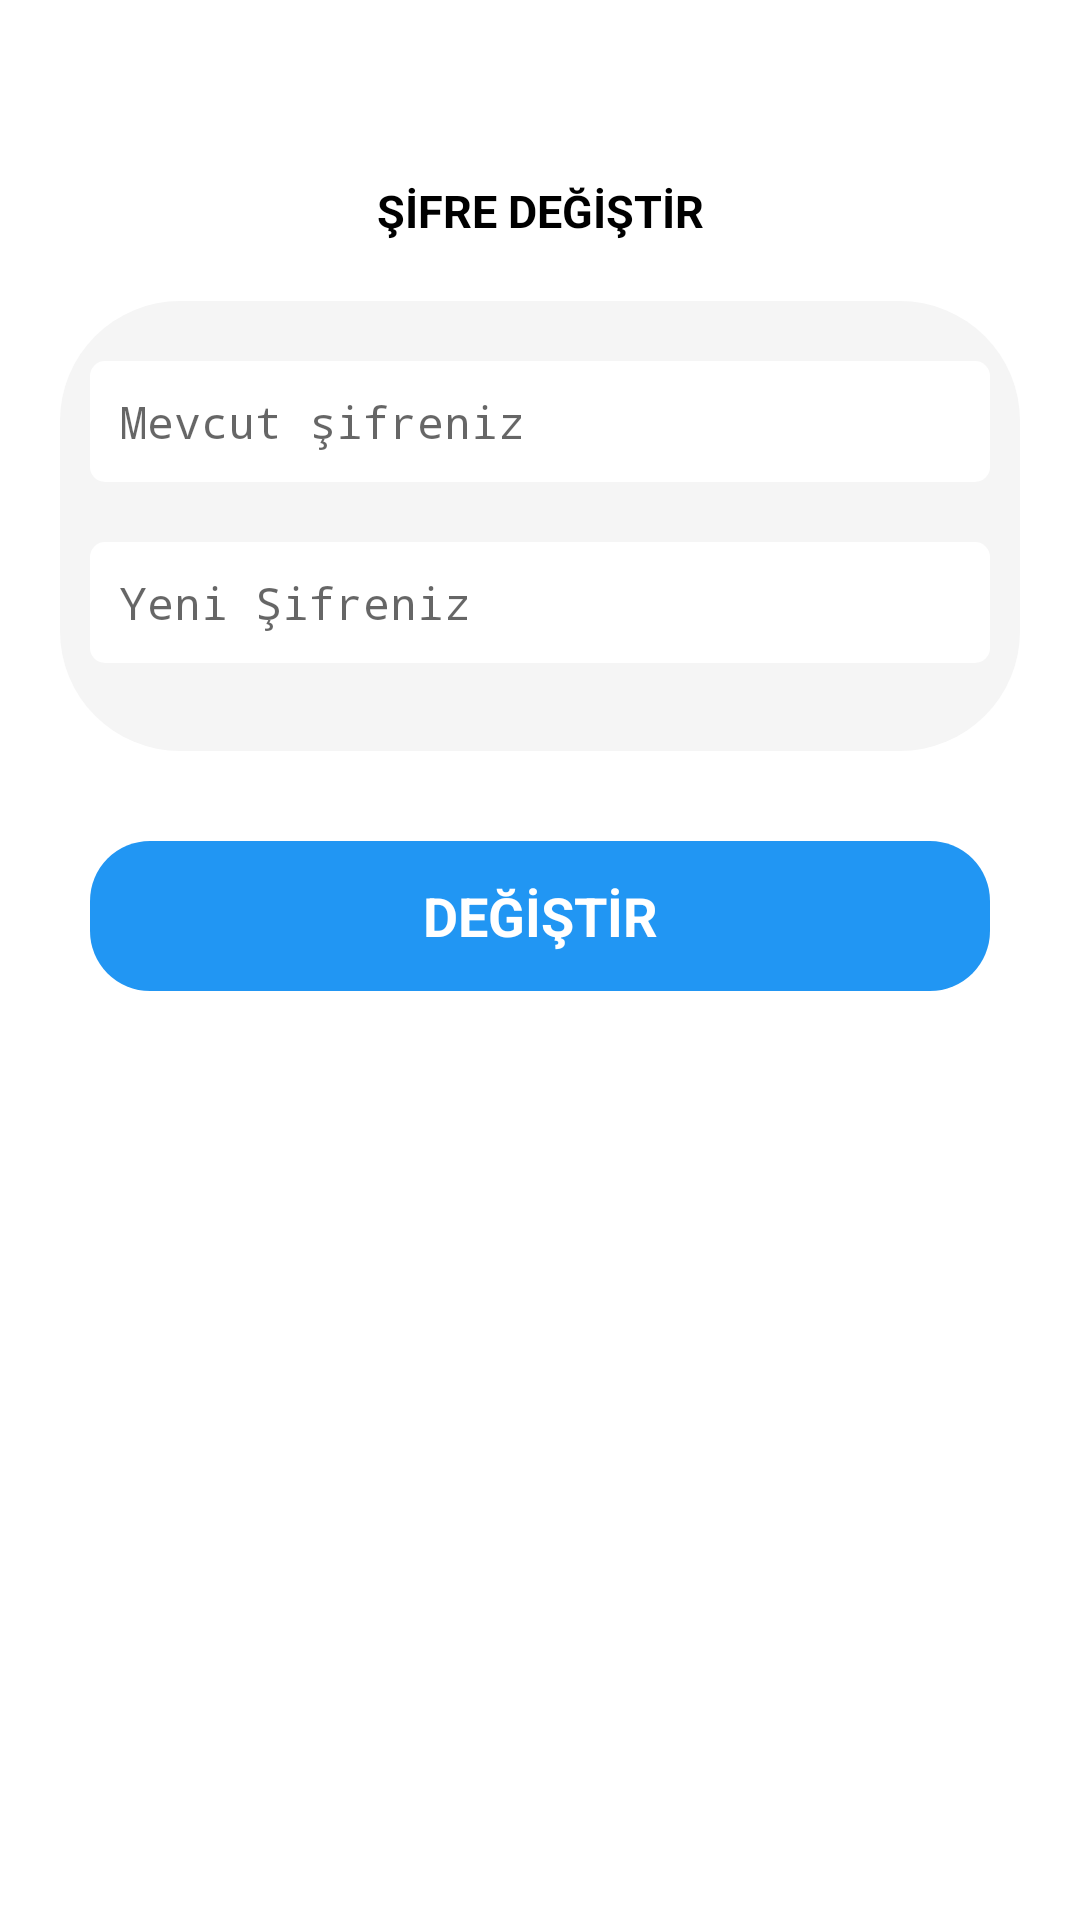

The Android layout XML behind this screen, and the referenced resources:
<!-- AndroidManifest.xml: application theme Theme.AnindaEv -->
<!-- res/layout/activity_sifre_degistir.xml -->
<?xml version="1.0" encoding="utf-8"?>
<LinearLayout xmlns:android="http://schemas.android.com/apk/res/android"
    xmlns:app="http://schemas.android.com/apk/res-auto"
    xmlns:tools="http://schemas.android.com/tools"
    android:layout_width="match_parent"
    android:layout_height="match_parent"
    android:orientation="vertical"
    android:focusable="true"
    android:focusableInTouchMode="true"
    tools:context=".SifreDegistirActivity">
    <LinearLayout
        android:layout_width="match_parent"
        android:layout_height="wrap_content"
        android:layout_marginTop="60dp"
        android:orientation="horizontal">

        <TextView
            android:id="@+id/girisSayfasi"
            android:layout_width="wrap_content"
            android:layout_height="match_parent"
            android:layout_weight="1"
            android:text="ŞİFRE DEĞİŞTİR"
            android:textAlignment="center"
            android:textColor="#000"
            android:textSize="15sp"
            android:textStyle="bold" />

    </LinearLayout>

    <LinearLayout
        android:layout_width="match_parent"
        android:layout_height="150dp"
        android:layout_margin="20dp"
        android:layout_marginTop="40dp"
        android:background="@drawable/layoutdesign"
        android:backgroundTint="#F5F5F5"
        android:orientation="vertical">

          <LinearLayout
              android:layout_marginTop="10dp"
              android:layout_width="match_parent"
              android:layout_height="wrap_content"
              android:orientation="vertical">
        <EditText
            android:id="@+id/mevcutSifre"
            style="@style/mEditText"
            android:layout_width="match_parent"
            android:layout_height="wrap_content"
            android:cursorVisible="true"
            android:hint="Mevcut şifreniz"
            android:inputType="textPassword"
            android:textColor="#000"
            android:textCursorDrawable="@null" />
        <EditText
            android:id="@+id/yeniSifre"
            style="@style/mEditText"
            android:layout_width="match_parent"
            android:layout_height="wrap_content"
            android:cursorVisible="true"
            android:hint="Yeni Şifreniz"
            android:inputType="textPassword"
            android:textColor="#000"
            android:textCursorDrawable="@null" />

          </LinearLayout>
    </LinearLayout>

    <LinearLayout
        android:layout_width="match_parent"
        android:layout_height="wrap_content"
        android:orientation="vertical">

        <TextView
            android:textSize="18sp"
            android:textStyle="bold"
            android:gravity="center"
            android:layout_gravity="center"
            android:backgroundTint="#2196F3"
            android:layout_margin="10dp"
            android:textColor="#fff"
            android:background="@drawable/butndesign"
            android:id="@+id/btnDegistir"
            android:layout_marginTop="10dp"
            android:text="DEĞİŞTİR"
            android:layout_width="300dp"
            android:layout_height="50dp"/>


    </LinearLayout>

</LinearLayout>
<!-- resources referenced by this layout -->
<resources>
  <!-- drawable butndesign (drawable) -->
  <?xml version="1.0" encoding="utf-8"?>
  <shape xmlns:android="http://schemas.android.com/apk/res/android">
      <gradient
          android:shape="oval"
          android:startColor="#4169E1"
          android:endColor="#0000CD"/>
  
  
      <corners
          android:radius="20dp"
          android:bottomLeftRadius="20dp"/>
  
      <size
          android:width="150dp"
          android:height="50dp"/>
  </shape>
  <!-- drawable layoutdesign (drawable) -->
  <?xml version="1.0" encoding="utf-8"?>
  <shape xmlns:android="http://schemas.android.com/apk/res/android" >
  
      <corners android:radius="40dp" />
  </shape>
  <style name="mEditText">
          <item name="android:textAppearance">@android:style/TextAppearance.Large.Inverse</item>
          <item name="android:textSize">15dp</item>
          <item name="android:singleLine">true</item>
          <item name="android:padding">10dp</item>
          <item name="android:layout_margin">10dp</item>
          <item name="android:background">@drawable/medit</item>
          <item name="android:textColor">@android:color/black</item>
      </style>
  <style name="Theme.AnindaEv" parent="Theme.MaterialComponents.DayNight.DarkActionBar">
          
          <item name="colorPrimary">@color/purple500</item>
          <item name="colorPrimaryDark">@color/purple700</item>
          <item name="colorAccent">@color/teal200</item>
      </style>
  <!-- drawable medit (drawable) -->
  <?xml version="1.0" encoding="utf-8"?>
  <shape xmlns:android="http://schemas.android.com/apk/res/android"
      android:padding="10dp"
      android:shape="rectangle">
      
      <solid android:color="#fff"/>
      
  
      
      <corners
          android:bottomLeftRadius="5dp"
          android:bottomRightRadius="5dp"
          android:topLeftRadius="5dp"
          android:topRightRadius="5dp" />
  </shape>
  <color name="purple500">#2196F3</color>
  <color name="purple700">#2196F3</color>
  <color name="teal200">#2196F3</color>
</resources>
